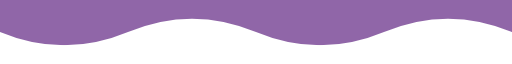
t = 0.00 s
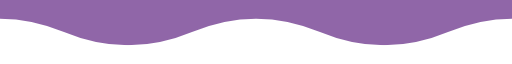
t = 3.00 s
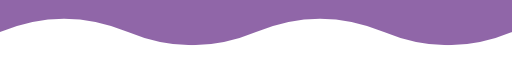
t = 6.00 s
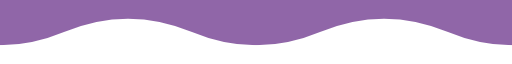
t = 9.00 s

The animated SVG that drew these frames (rendered in a browser with its animation timeline set to each time). Animation: 1 SMIL element (animateTransform=1); frames cover the first 9.00 s, repeats indefinitely.

<svg xmlns="http://www.w3.org/2000/svg" width="100%" viewBox="0 0 1200 120" preserveAspectRatio="none" style="overflow:hidden;">
  <defs>
    <clipPath id="clip-above">
      <animateTransform attributeName="transform" type="translate" from="0,0" to="600,0" dur="12s" repeatCount="indefinite"/>
      <path d="
        M -1200 0
        Q -1050 100 -900 60
        Q -750  20  -600 60
        Q -450 110  -300 60
        Q -150  10   0   60
        Q  150 110   300 60
        Q  450  10   600 60
        Q  750 110   900 60
        Q 1050  10  1200 60
        Q 1350 110  1500 60
        Q 1650  10  1800 60
        Q 1950 110  2100 60
        Q 2250  10  2400 60
        L 2400 0
        Z
      "/>
    </clipPath>
  </defs>

  <rect x="0" y="0" width="100%" height="120"
        fill="#47006e" opacity="0.60"
        clip-path="url(#clip-above)"/>
</svg>
